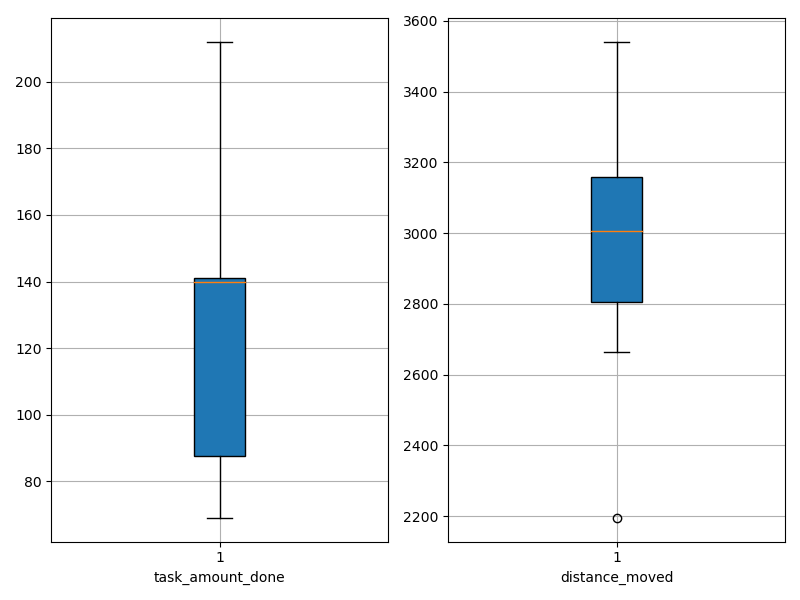

Values plotted in this chart, from the file beside it:
agent_id, task_amount_done, distance_moved
0, 141.0, 2665
1, 140.0, 2678
2, 69.0, 3282
3, 139.0, 2196
4, 137.0, 2815
5, 139.0, 2810
6, 141.0, 3108
7, 208.0, 2964
8, 69.0, 2994
9, 140.0, 2686
10, 208.0, 2876
11, 140.0, 3054
12, 141.0, 2713
13, 139.0, 2943
14, 141.0, 2685
15, 212.0, 3119
16, 71.0, 3256
17, 70.0, 3540
18, 141.0, 3019
19, 141.0, 3243
20, 69.0, 2964
21, 211.0, 3065
22, 141.0, 3196
23, 141.0, 3068
24, 71.0, 3171
25, 140.0, 2672
26, 70.0, 3361
27, 139.0, 2805
28, 140.0, 3110
29, 71.0, 3304
